Run: headless pygame with SDL's dummy video driver; simulated clock (each Clock.tick advances the game by its frame time, no real sleeping); random seed 0; keys injected as events and as key.get_pressed() state; no mouse input.
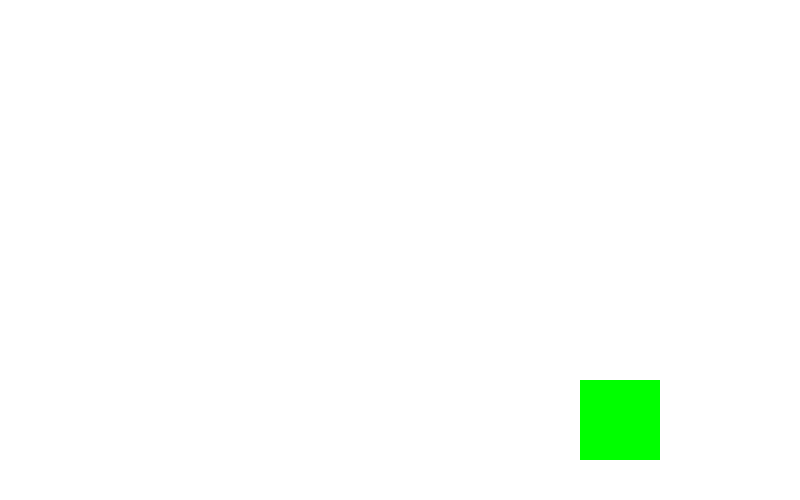
Frame 1 of 4 · flips 1–60 · no input
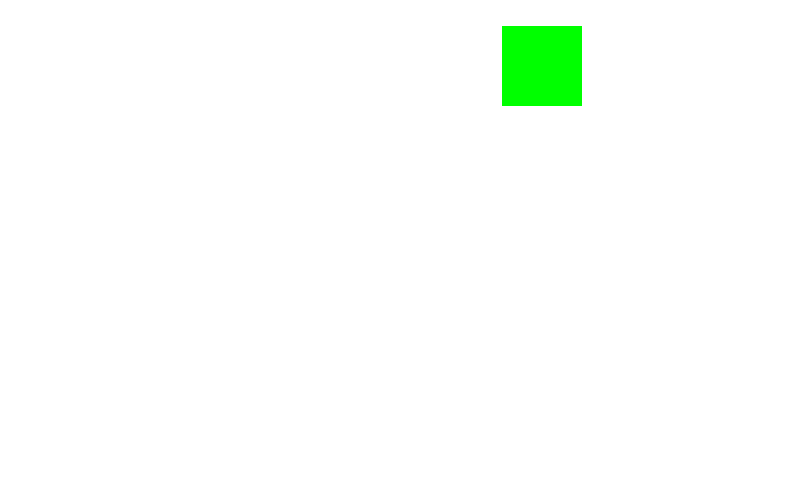
Frame 2 of 4 · flips 61–180 · tapped SPACE, RETURN · held RIGHT (→), D
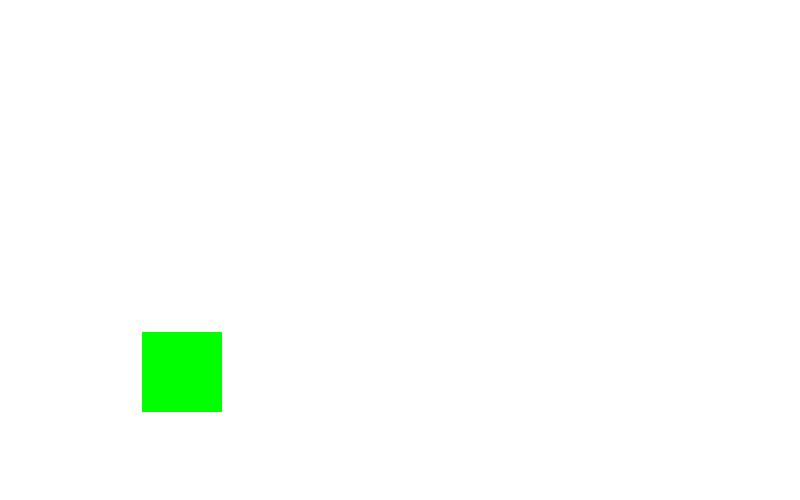
Frame 3 of 4 · flips 181–300 · held DOWN (↓), S
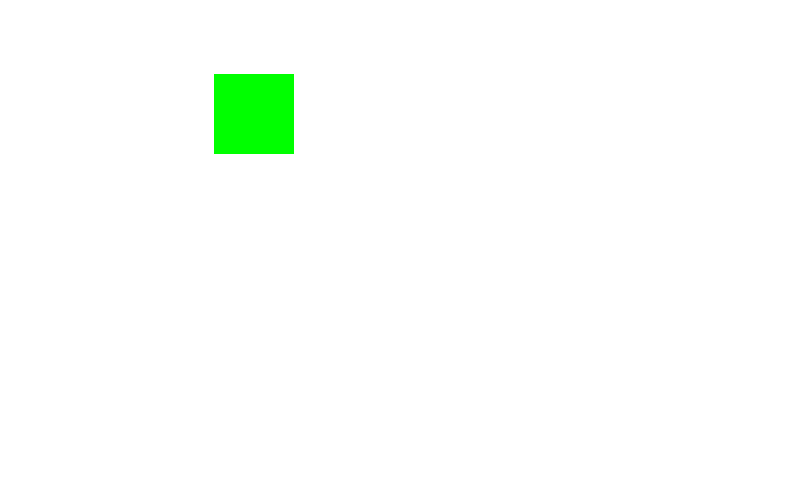
Frame 4 of 4 · flips 301–420 · held LEFT (←), A, UP (↑), W

The pygame program that drew these frames:

import pygame, sys, random
pygame.init()

#Colores
BLACK =(0,    0,  0)
WHITE =(255,255,255)
RED =  (255,   0, 0)
GREEN = (0,   255, 0)
BLUE = (0,   0, 255)
#Venta
size = (800, 500)  #tupla

#Crear ventana
screen = pygame.display.set_mode(size)

#Variables
clock = pygame.time.Clock()
cord_x = 400
cord_y = 200
speed_x = 3
speed_y = 3


while True:
    for event in pygame.event.get():
        if event.type == pygame.QUIT:
            sys.exit()

    ### ---- LOGICA
    if (cord_x > 720 or cord_x <0):
        speed_x*=-1 
    if (cord_y > 380 or cord_y < 0):
        speed_y*=-1 

    #Movimiento
    cord_x += speed_x 
    cord_y += speed_y 
    screen.fill(WHITE)
    ### ---- START ZONA DE DIBUJO
    pygame.draw.rect(screen, GREEN, (cord_x, cord_y, 80,80))
    ### ---- END ZONA DE DIBUJO

    #actualizar pantalla
    pygame.display.flip()
    clock.tick(60)
